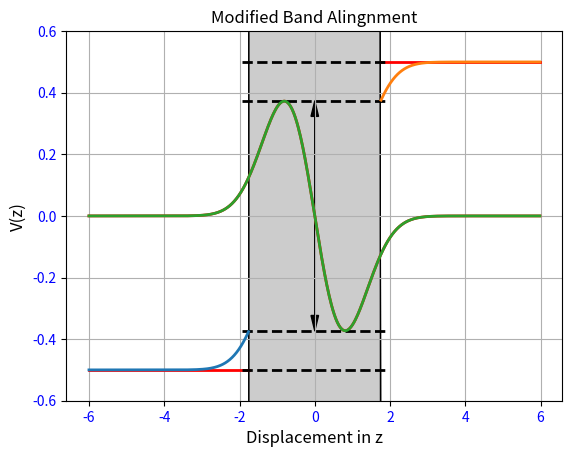

Write Python code to recreate this figure.
#!/usr/bin/env python
"""
You can control the axis tick and grid properties
"""
from pylab import *
import numpy as np
import matplotlib.pyplot as plt
from matplotlib.backends.backend_pdf import PdfPages
import pylab
from matplotlib.patches import Polygon


# Define the Dipole function
def double_sigma(x):
  return 1/(sigma*sqrt(2*np.pi))*exp(-(x-mu1)**2/(2*sigma**2))-1/(sigma*sqrt(2*np.pi))*exp(-(x-mu2)**2/(2*sigma**2))

# MATLAB style
xticklines = getp(gca(), 'xticklines')
yticklines = getp(gca(), 'yticklines')
xgridlines = getp(gca(), 'xgridlines')
ygridlines = getp(gca(), 'ygridlines')
xticklabels = getp(gca(), 'xticklabels')
yticklabels = getp(gca(), 'yticklabels')

setp(xticklines, 'linewidth', 3)
setp(yticklines, 'linewidth', 3)
#setp(xgridlines, 'linestyle', '-')
#setp(ygridlines, 'linestyle', '-')
setp(yticklabels, 'color', 'b', fontsize='medium')
setp(xticklabels, 'color', 'b', fontsize='medium')

plt.xlabel('Displacement in z',fontsize='large')
plt.ylabel('V(z)',fontsize='large')


x=arange(-6,6,0.02)

# Define the vacuum/capacitor region for shading
ix=arange(-1.75, 1.75, 0.02)
iy = ix/ix
verts = [(-1.75,-1)] + list(zip(ix,iy)) + [(1.75,-1)]
poly = Polygon(verts, facecolor='0.8', edgecolor='k')


# Functions y1 (Dipole) y3 (Oringinal bands) y4 (Modified bands)

y3=0.5*abs(x)/x
# Define the regions where y is hidden
ym3=ma.masked_where(x > -1.75, y3)
yp3=ma.masked_where(x < 1.75, y3)


#PLOT
plt.title('Band Alingnment')
plt.plot(x,ym3,x,yp3,'-',lw=2,color='r')
plt.grid(True)
ax = subplot(111)
ax.add_patch(poly)
pylab.ylim([-0.6001,0.6001])
# Define dashed lines for band edges in gap
ax.axhline(y=0.5,xmin=0.354,xmax=0.645,color='black',linestyle='dashed',lw=2)
ax.axhline(y=-0.5,xmin=0.354,xmax=0.645,color='black',linestyle='dashed',lw=2)
# Insert offset arrow
ax.arrow(0, -0.5, 0, 1, head_width=0.2, head_length=0.05, fc='k', ec='k' , length_includes_head=True)
ax.arrow(0, 0.5, 0, -1, head_width=0.2, head_length=0.05, fc='k', ec='k' , length_includes_head=True)
#plt.show()
plt.savefig('BareBands.png', bbox_inches=0)

# Dipole plot
mu1 = -0.5
mu2 = 0.5
sigma=0.75

y1 = double_sigma(x)

plt.title('Thin Film Dipole')
plt.plot(x,y1,'-',lw=2,color='r')
plt.grid(True)
# Define the vacuum/capacitor region for shading
cx = subplot(111)
cx.add_patch(poly)
# Set Limits
pylab.ylim([-0.6001,0.6001])
plt.xlabel('Displacement in z',fontsize='large')
plt.ylabel('V(z)',fontsize='large')
#plt.show()
plt.savefig('BareDipole.png', bbox_inches=0)

y4=y3+y1

plt.title('Modified Band Alingnment')
# Define the regions where y is hidden
ym4=ma.masked_where(x > -1.75, y4)
yp4=ma.masked_where(x < 1.75, y4)
# Define the vacuum/capacitor region for shading
bx = subplot(111)
bx.add_patch(poly)
# Define dashed lines for band edges in gap
gamma = -0.5+double_sigma(-1.75)
beta  = 0.5+double_sigma(1.75)
plt.axhline(y=gamma,xmin=0.354,xmax=0.645,color='black',linestyle='dashed',lw=2)
plt.axhline(y=beta,xmin=0.354,xmax=0.645,color='black',linestyle='dashed',lw=2)

plt.plot(x,ym4,x,yp4,x,y1,lw=2)
plt.grid(True)
pylab.ylim([-0.6001,0.6001])
plt.xlabel('Displacement in z',fontsize='large')
plt.ylabel('V(z)',fontsize='large')
# Insert offset arrow
plt.arrow(0, gamma, 0, beta-gamma, head_width=0.2, head_length=0.05, fc='k', ec='k' , length_includes_head=True)
plt.arrow(0, beta, 0, gamma-beta, head_width=0.2, head_length=0.05, fc='k', ec='k' , length_includes_head=True)
#plt.show()
plt.savefig('BentBands.png',bbox_inches=0)
